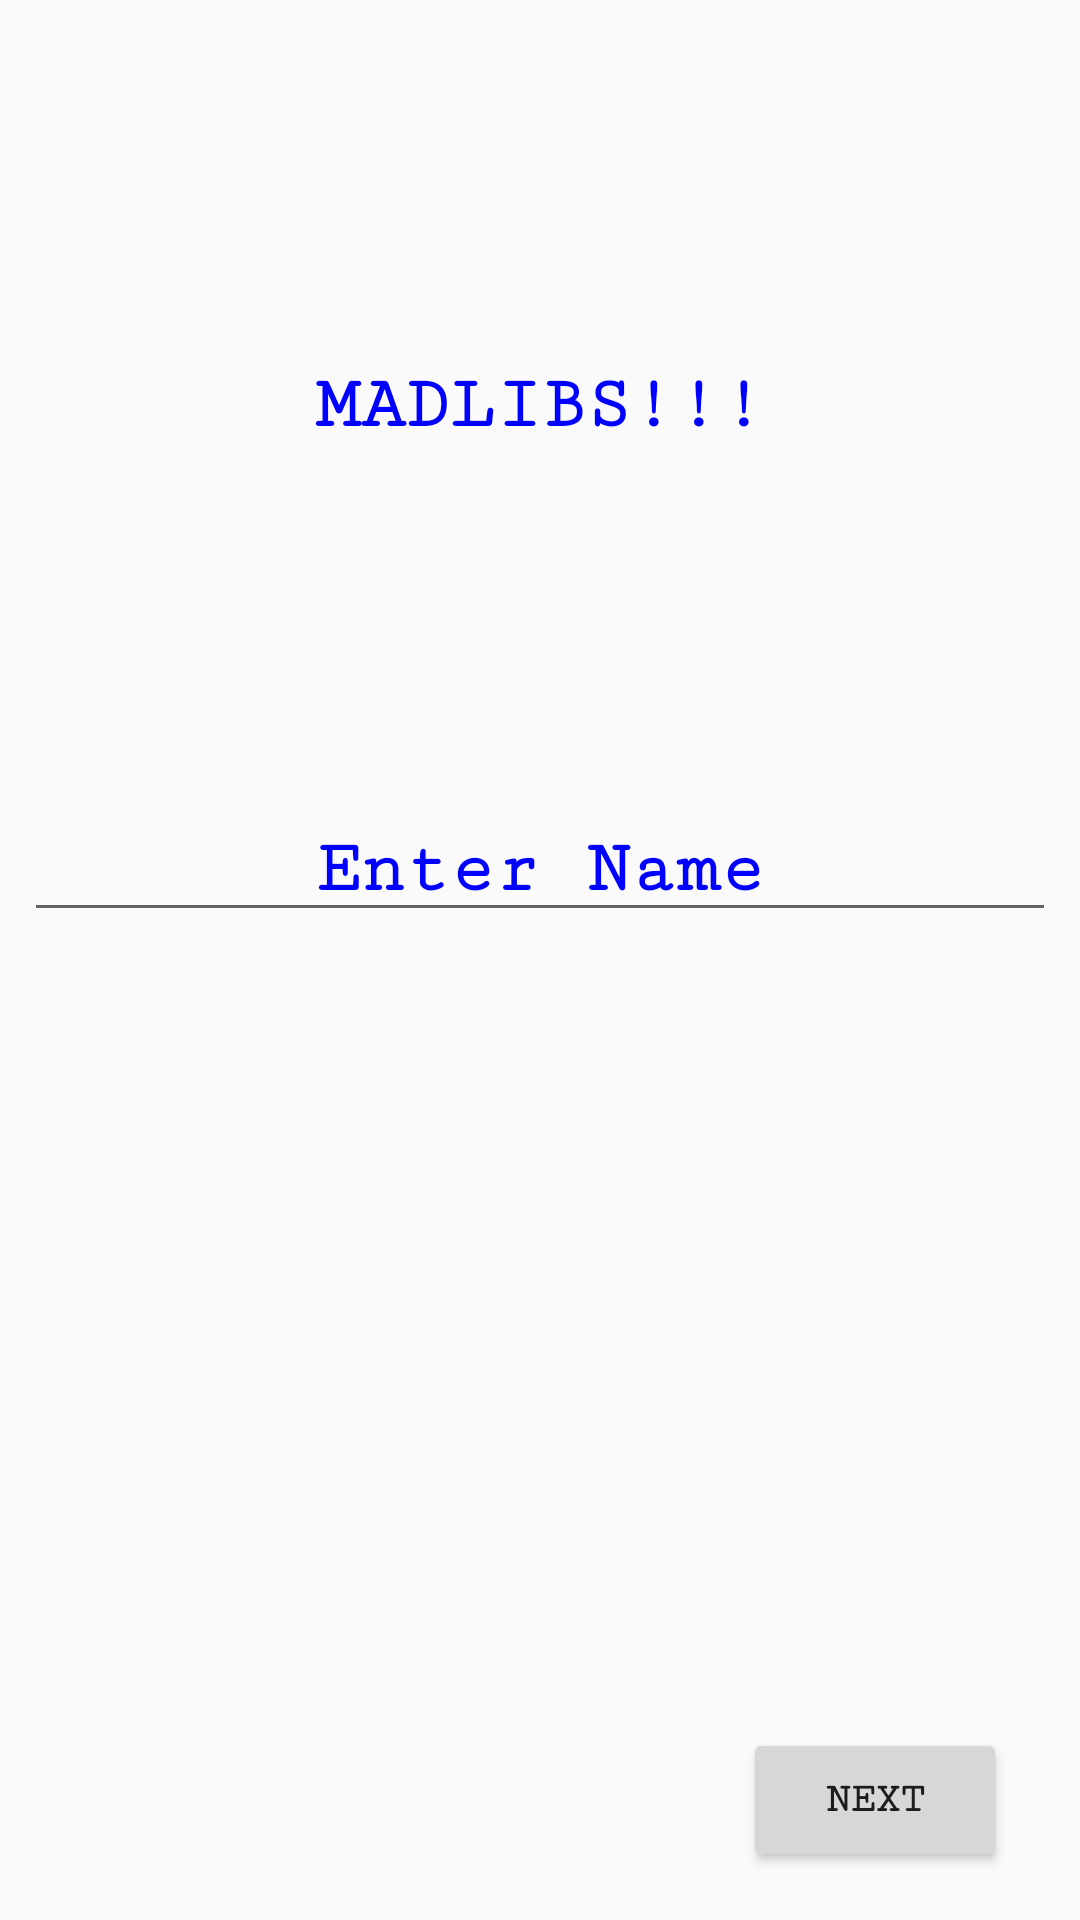

This screen was rendered from an Android layout file. Write that file and the resources it references.
<!-- AndroidManifest.xml: application theme AppTheme -->
<!-- res/layout/activity_main.xml -->
<?xml version="1.0" encoding="utf-8"?>
<android.support.constraint.ConstraintLayout xmlns:android="http://schemas.android.com/apk/res/android"
    xmlns:app="http://schemas.android.com/apk/res-auto"
    xmlns:tools="http://schemas.android.com/tools"
    android:layout_width="match_parent"
    android:layout_height="match_parent"
    android:orientation="vertical"
    android:id="@+id/firstLayout"
    tools:context=".MainActivity"
    >

    <TextView
        android:id="@+id/madlibs"
        android:layout_width="match_parent"
        android:layout_height="32dp"
        android:layout_marginTop="8dp"
        android:fontFamily="serif-monospace"
        android:text="@string/madlibs"
        android:textAlignment="center"
        android:textColor="@color/blue"
        android:textSize="25sp"
        android:textStyle="bold"
        app:layout_constraintBottom_toTopOf="@+id/firstEdit"
        app:layout_constraintTop_toTopOf="parent" />

    <EditText
        android:id="@+id/firstEdit"
        android:layout_width="match_parent"
        android:layout_height="wrap_content"
        android:layout_marginStart="8dp"
        android:layout_marginTop="8dp"
        android:layout_marginEnd="8dp"
        android:layout_marginBottom="8dp"
        android:hint="@string/enter_name_edit"
        android:inputType="textCapWords"
        android:textAlignment="center"
        android:textStyle="bold"
        android:fontFamily="serif-monospace"
        android:textColorHint="@color/blue"
        android:textSize="25sp"
        app:layout_constraintBottom_toTopOf="@+id/button"
        app:layout_constraintEnd_toEndOf="parent"
        app:layout_constraintStart_toStartOf="parent"
        app:layout_constraintTop_toTopOf="parent" />

    <Button
        android:id="@+id/button"
        android:layout_width="wrap_content"
        android:layout_height="wrap_content"
        android:layout_marginStart="8dp"
        android:layout_marginEnd="16dp"
        android:layout_marginBottom="16dp"
        android:text="@string/next"
        android:textAlignment="center"
        android:textStyle="bold"
        android:fontFamily="serif-monospace"
        android:shadowColor="@color/black"
        app:layout_constraintBottom_toBottomOf="parent"
        app:layout_constraintEnd_toEndOf="parent"
        app:layout_constraintHorizontal_bias="0.966"
        app:layout_constraintStart_toStartOf="parent" />

</android.support.constraint.ConstraintLayout>
<!-- resources referenced by this layout -->
<resources>
  <color name="black">#000000</color>
  <color name="blue">#0000FF</color>
  <string name="enter_name_edit">Enter Name</string>
  <string name="madlibs">MADLIBS!!!</string>
  <string name="next">Next</string>
  <style name="AppTheme" parent="Theme.AppCompat.Light.DarkActionBar">
          
          <item name="colorPrimary">#ef7c7c</item>
          <item name="colorPrimaryDark">#000000</item>
          <item name="colorAccent">@color/red</item>
          <item name="android:fontFamily">"@font/serif-monospace"</item>
  
      </style>
  <color name="red">#FF0000</color>
</resources>
